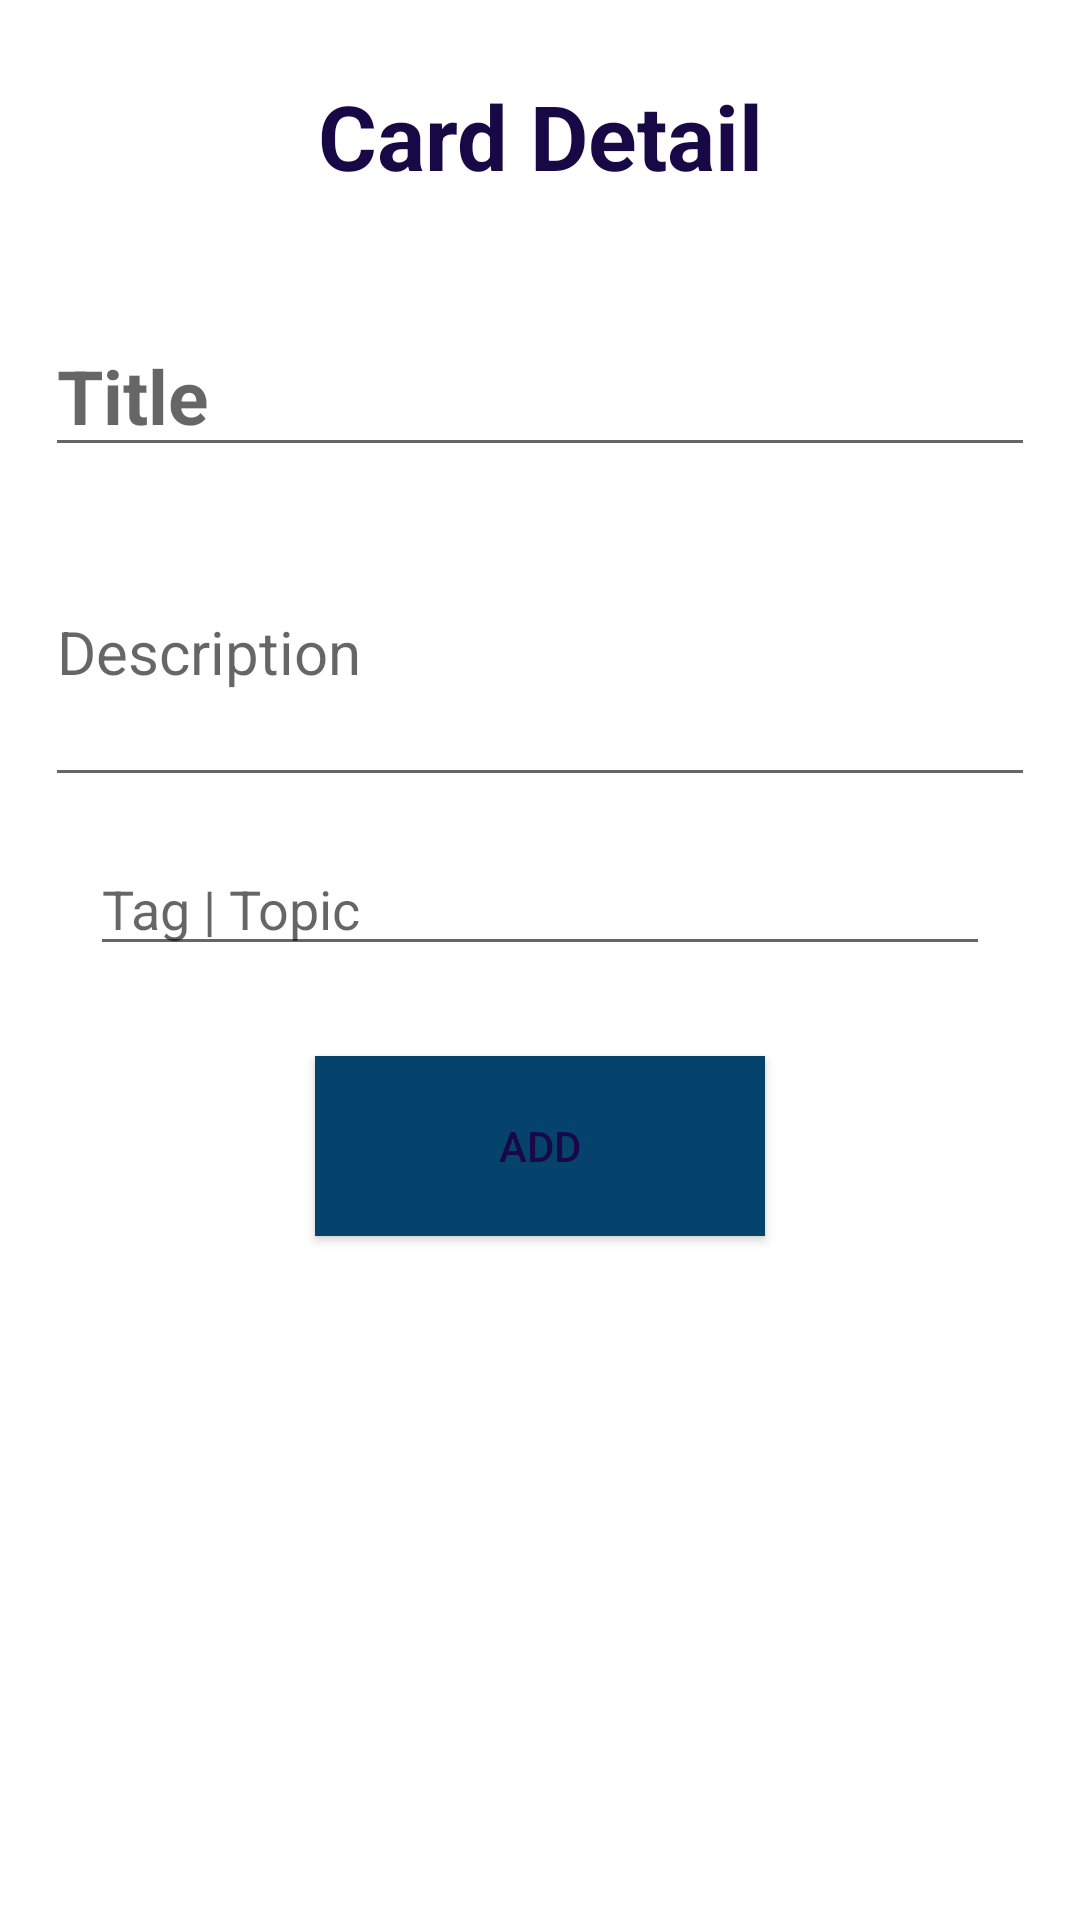

Layout XML and referenced resources for this Android screen:
<!-- AndroidManifest.xml: application theme Theme.PeakProductive -->
<!-- res/layout/fragment_card_details.xml -->
<?xml version="1.0" encoding="utf-8"?>
<FrameLayout xmlns:android="http://schemas.android.com/apk/res/android"
    xmlns:app="http://schemas.android.com/apk/res-auto"
    xmlns:tools="http://schemas.android.com/tools"
    android:layout_width="match_parent"
    android:layout_height="match_parent"
    tools:context=".fragments.CardDetailsFragment">

    <LinearLayout
        android:layout_width="match_parent"
        android:layout_height="match_parent"
        android:layout_margin="10dp"

        android:orientation="vertical">

        <TextView
            android:layout_width="match_parent"
            android:layout_height="60dp"
            android:layout_margin="15dp"
            android:text="@string/cardDetail_text"
            android:textAlignment="center"
            android:textAllCaps="false"
            android:textColor="?android:textColorPrimary"
            android:textSize="30sp"
            android:textStyle="bold" />

        <EditText
            android:id="@+id/edit_cardTitle"
            android:layout_width="match_parent"
            android:layout_height="wrap_content"
            android:layout_margin="5dp"
            android:ems="10"
            android:hint="Title"
            android:inputType="textPersonName"
            android:textColor="?android:textColorPrimary"
            android:textSize="25sp"
            android:textStyle="bold" />

        <EditText
            android:id="@+id/edit_cardDescription"
            android:layout_width="match_parent"
            android:layout_height="wrap_content"
            android:layout_margin="5dp"
            android:ems="10"
            android:hint="Description"
            android:inputType="textMultiLine"
            android:maxHeight="300dp"
            android:minHeight="100dp"
            android:scrollbars="vertical"
            android:textColor="?android:textColorPrimary"
            android:textSize="20sp" />

        <EditText
            android:id="@+id/edit_cardTag"
            android:layout_width="300dp"
            android:layout_height="wrap_content"
            android:layout_gravity="center_horizontal"
            android:layout_margin="10dp"
            android:ems="10"
            android:hint="Tag | Topic"
            android:inputType="textPersonName" />

        <Button
            android:id="@+id/btn_done"
            android:layout_width="150dp"
            android:layout_height="60dp"
            android:layout_gravity="center"
            android:layout_marginTop="20dp"
            android:text="@string/add_text"
            android:background="?attr/colorPrimary"
            app:cornerRadius="20dp" />
    </LinearLayout>
</FrameLayout>
<!-- resources referenced by this layout -->
<resources>
  <string name="add_text">Add</string>
  <string name="cardDetail_text">Card Detail</string>
  <style name="Theme.PeakProductive" parent="Theme.MaterialComponents.Light.NoActionBar">
  
          
          <item name="colorPrimary">@color/blue_dark</item>
          <item name="colorPrimaryVariant">@color/blue_darker</item>
          <item name="colorOnPrimary">@color/white</item>
          <item name="android:textColorPrimary">@color/purple_dark</item>
  
          
          <item name="colorSecondary">@color/red_dark</item>
          <item name="colorSecondaryVariant">@color/teal_700</item>
          <item name="colorOnSecondary">@color/black</item>
          
          <item name="android:statusBarColor" tools:targetApi="l">?attr/colorPrimaryVariant</item>
          
      </style>
  <color name="blue_dark">#06436C</color>
  <color name="blue_darker">#123C68</color>
  <color name="white">#FFFFFFFF</color>
  <color name="purple_dark">#180845</color>
  <color name="red_dark">#8A0B0B</color>
  <color name="teal_700">#FF018786</color>
  <color name="black">#FF000000</color>
</resources>
